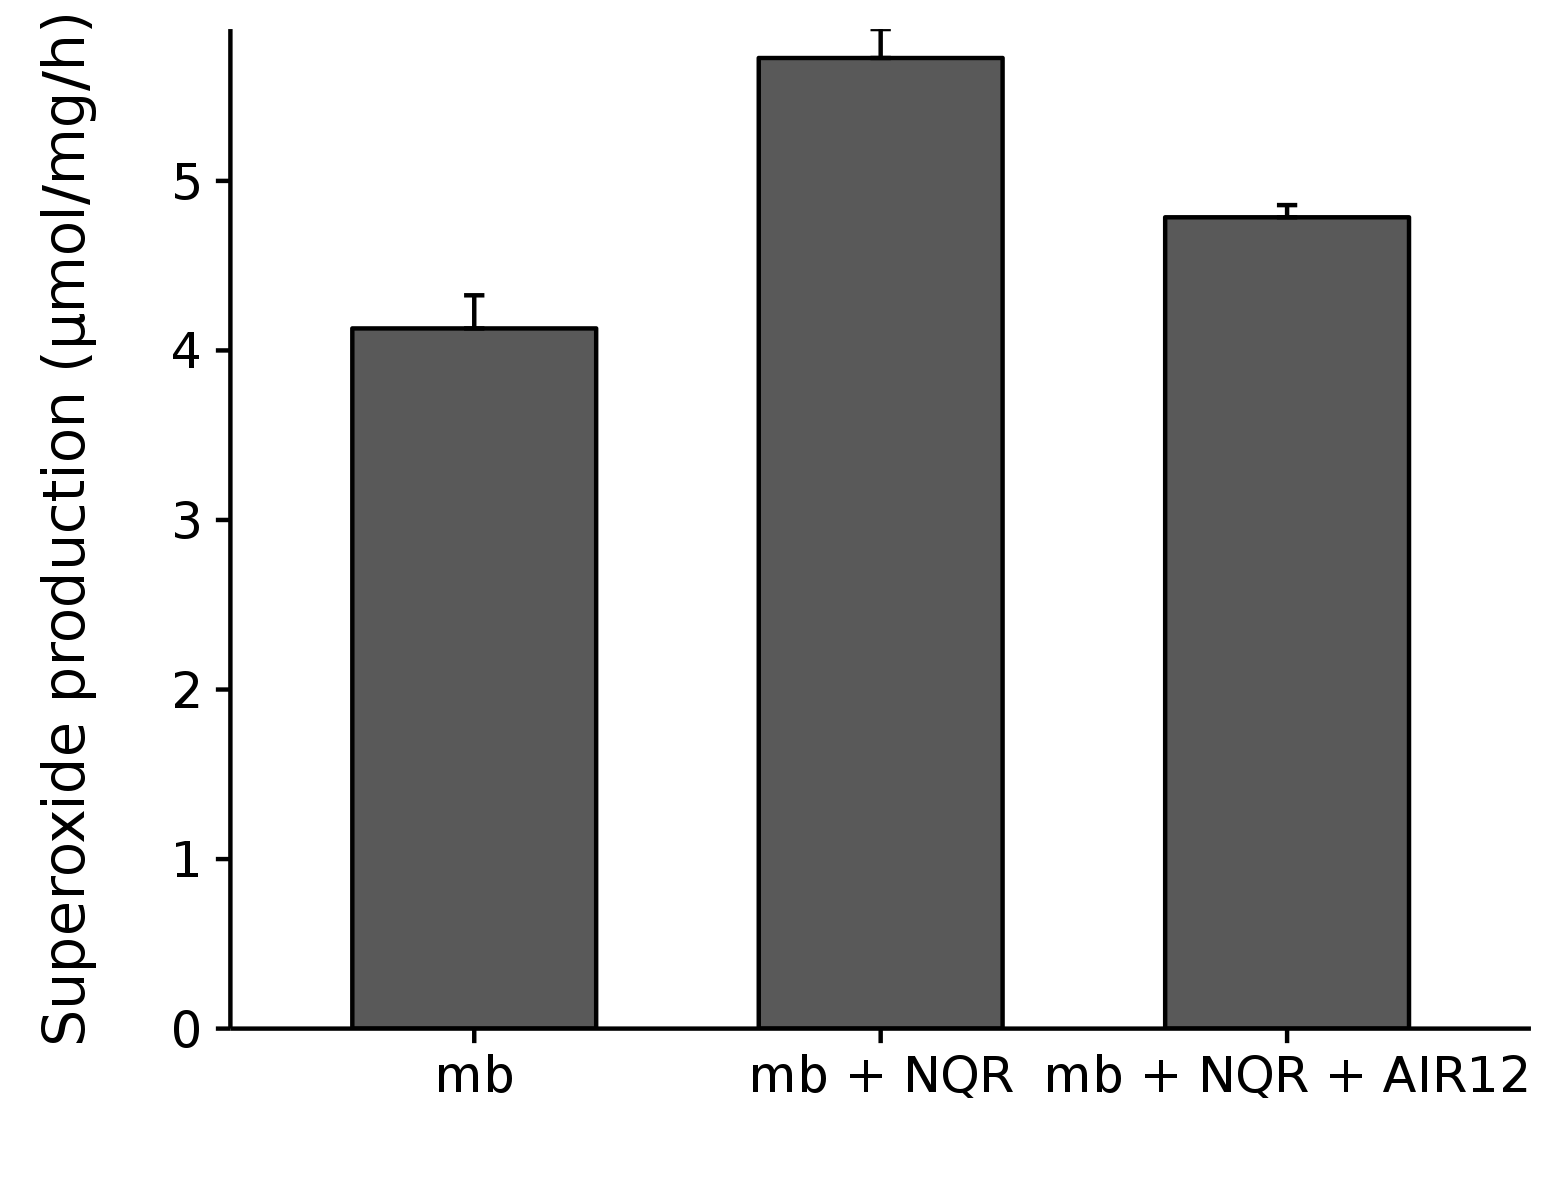

The file beside this chart, header and first rows:
ajout, pente
mbp, 0.0647
mbp, 0.08
mbp, 0.0694
mbp, 0.0764
NQR, 0.0991
NQR, 0.1025
NQR, 0.0934
NQR, 0.1077
AIR12, 0.0826
AIR12, 0.0872
AIR12, 0.0852
AIR12, 0.0816
